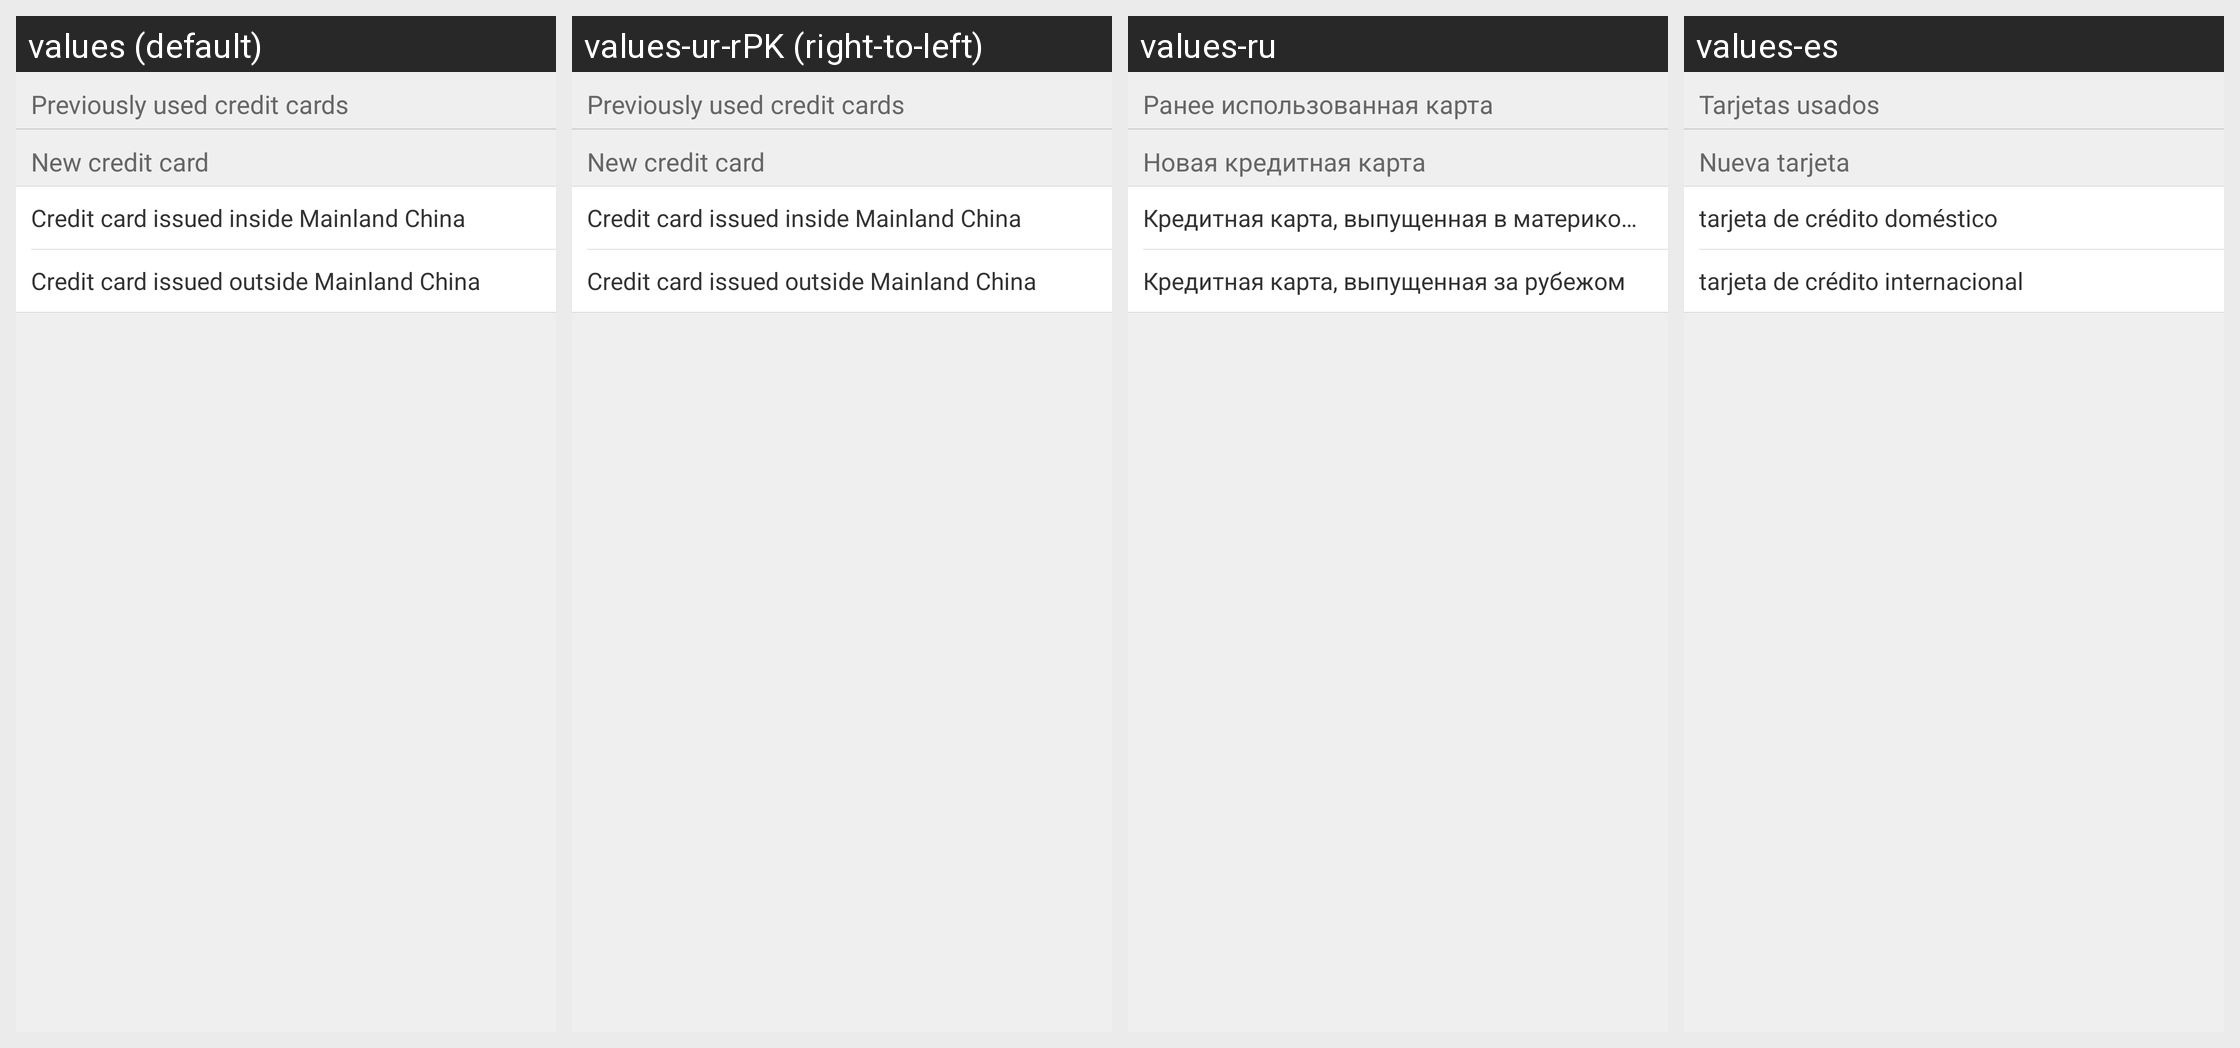

Translations of the strings shown on this Android screen, per locale in the grid:
Android screen res/layout/activity_used_creditcard_list.xml rendered under 4 locales, left to right: values (default), values-ur-rPK (right-to-left), values-ru, values-es. Device: Nexus 5 (rendered at 1080×1920; each locale shown at half size, 540×960, under a caption strip naming it); theme Theme.MaterialComponents.DayNight.NoActionBar.
Other locales in the repository, not shown: values-af, values-am, values-ar, values-bg, values-bn-rBD, values-ca, values-cs, values-da, values-de, values-el, values-en-rIN, values-es-rUS, values-et-rEE, values-eu-rES, values-fi, values-fr, values-fr-rCA, values-gl-rES, values-hi, values-hr, values-hu, values-hy-rAM, values-in, values-is-rIS, values-it, values-iw, values-ja, values-ka-rGE, values-kk-rKZ, values-km-rKH, values-kn-rIN, values-ko, values-ky-rKG, values-lo-rLA, values-lt, values-lv, values-mk-rMK, values-ml-rIN, values-mn-rMN, values-mr-rIN, values-ms-rMY, values-my-rMM, values-nb, values-ne-rNP, values-nl, values-pl, values-pt-rBR, values-pt-rPT, values-ro, values-si-rLK, values-sk, values-sl, values-sr, values-sv, values-sw, values-ta-rIN, values-te-rIN, values-th, values-tl, values-tr, values-uk, values-uz-rUZ, values-vi, values-zh, values-zh-rCN, values-zh-rHK, values-zh-rTW, values-zu.
Strings drawn on this screen, with the default value and each locale's value (text and hints the layout hard-codes, and strings that could not be matched under every locale, appear in the picture but are not listed):

user_credit_card
  values: Previously used credit cards
  values-ur-rPK: Previously used credit cards  [not translated; the default value is used]
  values-ru: Ранее использованная карта
  values-es: Tarjetas usados

new_creditcard
  values: New credit card
  values-ur-rPK: New credit card  [not translated; the default value is used]
  values-ru: Новая кредитная карта
  values-es: Nueva tarjeta

mainland_creditcard
  values: Credit card issued inside Mainland China
  values-ur-rPK: Credit card issued inside Mainland China  [not translated; the default value is used]
  values-ru: Кредитная карта, выпущенная в материковом Китае
  values-es: tarjeta de crédito doméstico

overseas_creditcard
  values: Credit card issued outside Mainland China
  values-ur-rPK: Credit card issued outside Mainland China  [not translated; the default value is used]
  values-ru: Кредитная карта, выпущенная за рубежом
  values-es: tarjeta de crédito internacional
